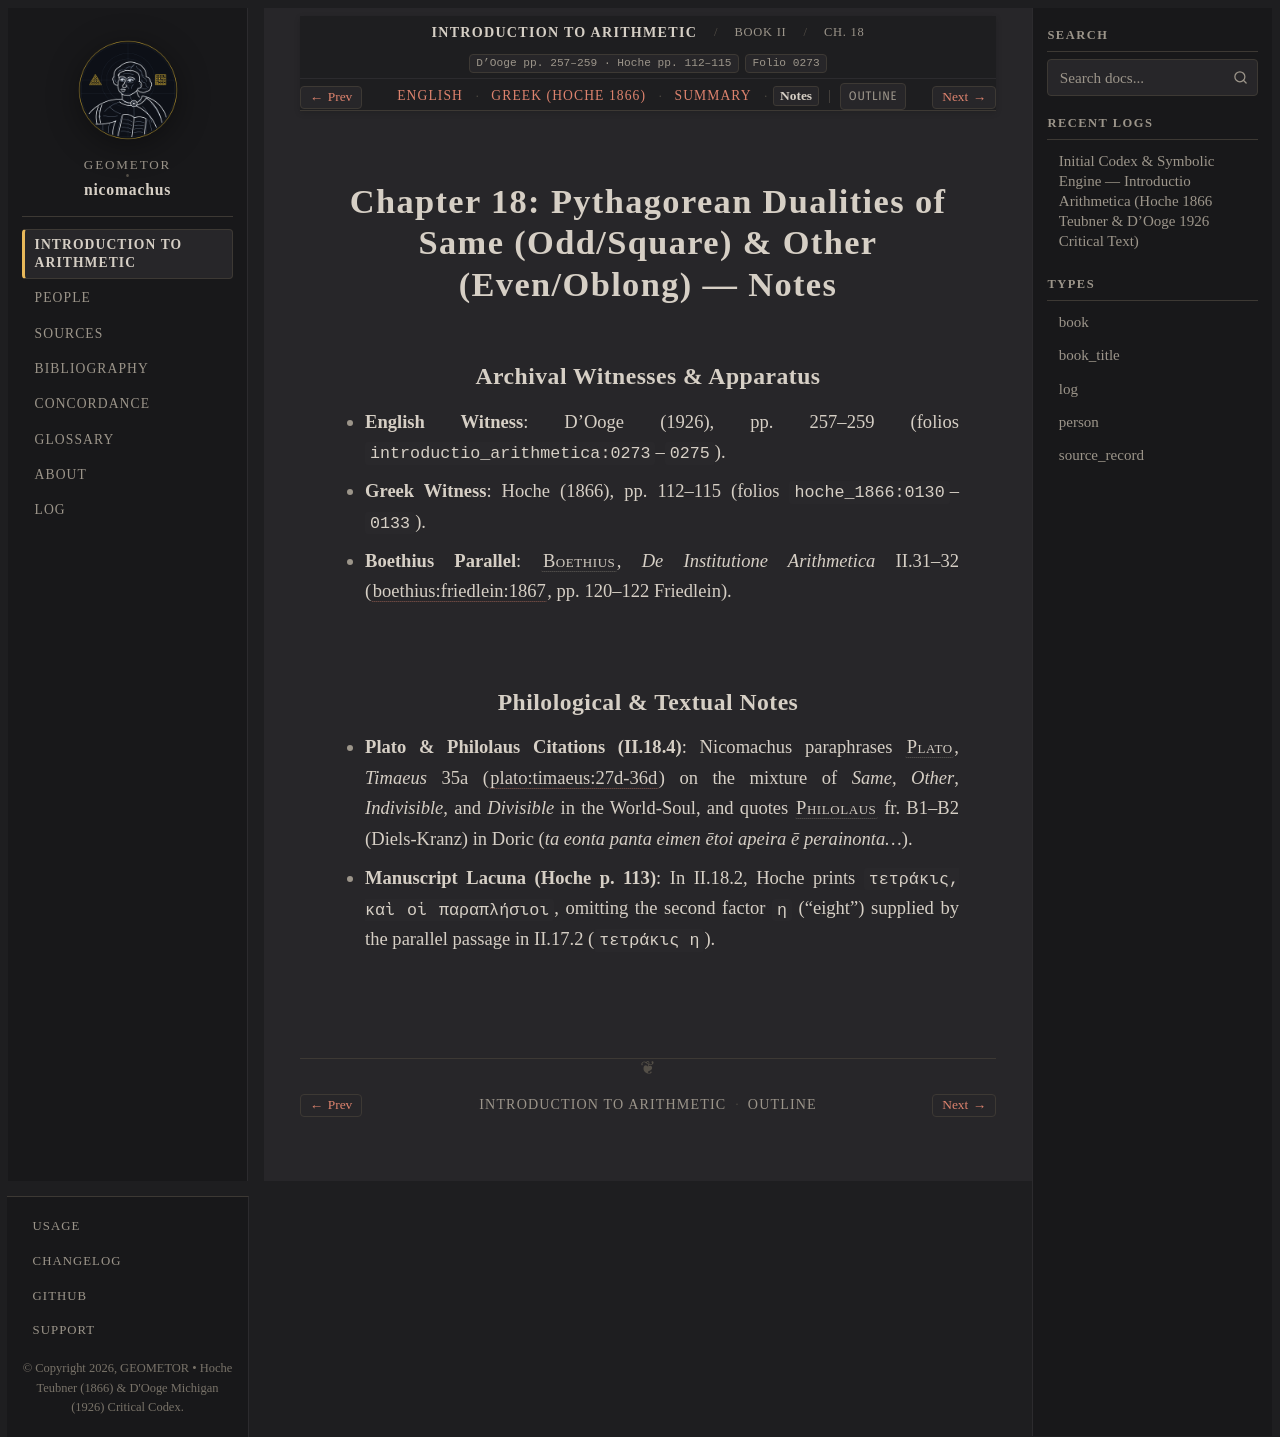

repository: geometor/nicomachus · page: introductio_arithmetica/book_02/ch_18/notes.html · generator: sphinx

:order: 18
:layout: book
:breadcrumb_title: Ch. 18: Same and Other in Numbers (Notes)
:title: Chapter 18: Pythagorean Dualities of Same (Odd/Square) & Other (Even/Oblong) — Notes
:canonical_id: Book II, Ch. 18
:original_id: D'Ooge pp. 257–259 · Hoche pp. 112–115
:folio: introductio_arithmetica:0273
:hero: /_static/figures/heteromecic-same-other.svg
:tracks: English: index | Greek: el | Summary: summary | Notes: notes

.. _nicomachus-notes-2-18:

====================================================================================
Chapter 18: Pythagorean Dualities of Same (Odd/Square) & Other (Even/Oblong) — Notes
====================================================================================

.. folio:: introductio_arithmetica:0273
   :page: p. 257

Archival Witnesses & Apparatus
------------------------------

* **English Witness**: D'Ooge (1926), pp. 257–259 (folios ``introductio_arithmetica:0273``–``0275``).
* **Greek Witness**: Hoche (1866), pp. 112–115 (folios ``hoche_1866:0130``–``0133``).
* **Boethius Parallel**: :person:`Boethius <boethius>`, *De Institutione Arithmetica* II.31–32 (:cite:`boethius:friedlein:1867`, pp. 120–122 Friedlein).

Philological & Textual Notes
----------------------------

* **Plato & Philolaus Citations (II.18.4)**: Nicomachus paraphrases :person:`Plato <plato>`, *Timaeus* 35a (:cite:`plato:timaeus:27d-36d`) on the mixture of *Same*, *Other*, *Indivisible*, and *Divisible* in the World-Soul, and quotes :person:`Philolaus <philolaus>` fr. B1–B2 (Diels-Kranz) in Doric (*ta eonta panta eimen ētoi apeira ē perainonta...*).
* **Manuscript Lacuna (Hoche p. 113)**: In II.18.2, Hoche prints ``τετράκις, καὶ οἱ παραπλήσιοι``, omitting the second factor ``η`` ("eight") supplied by the parallel passage in II.17.2 (``τετράκις η``).
